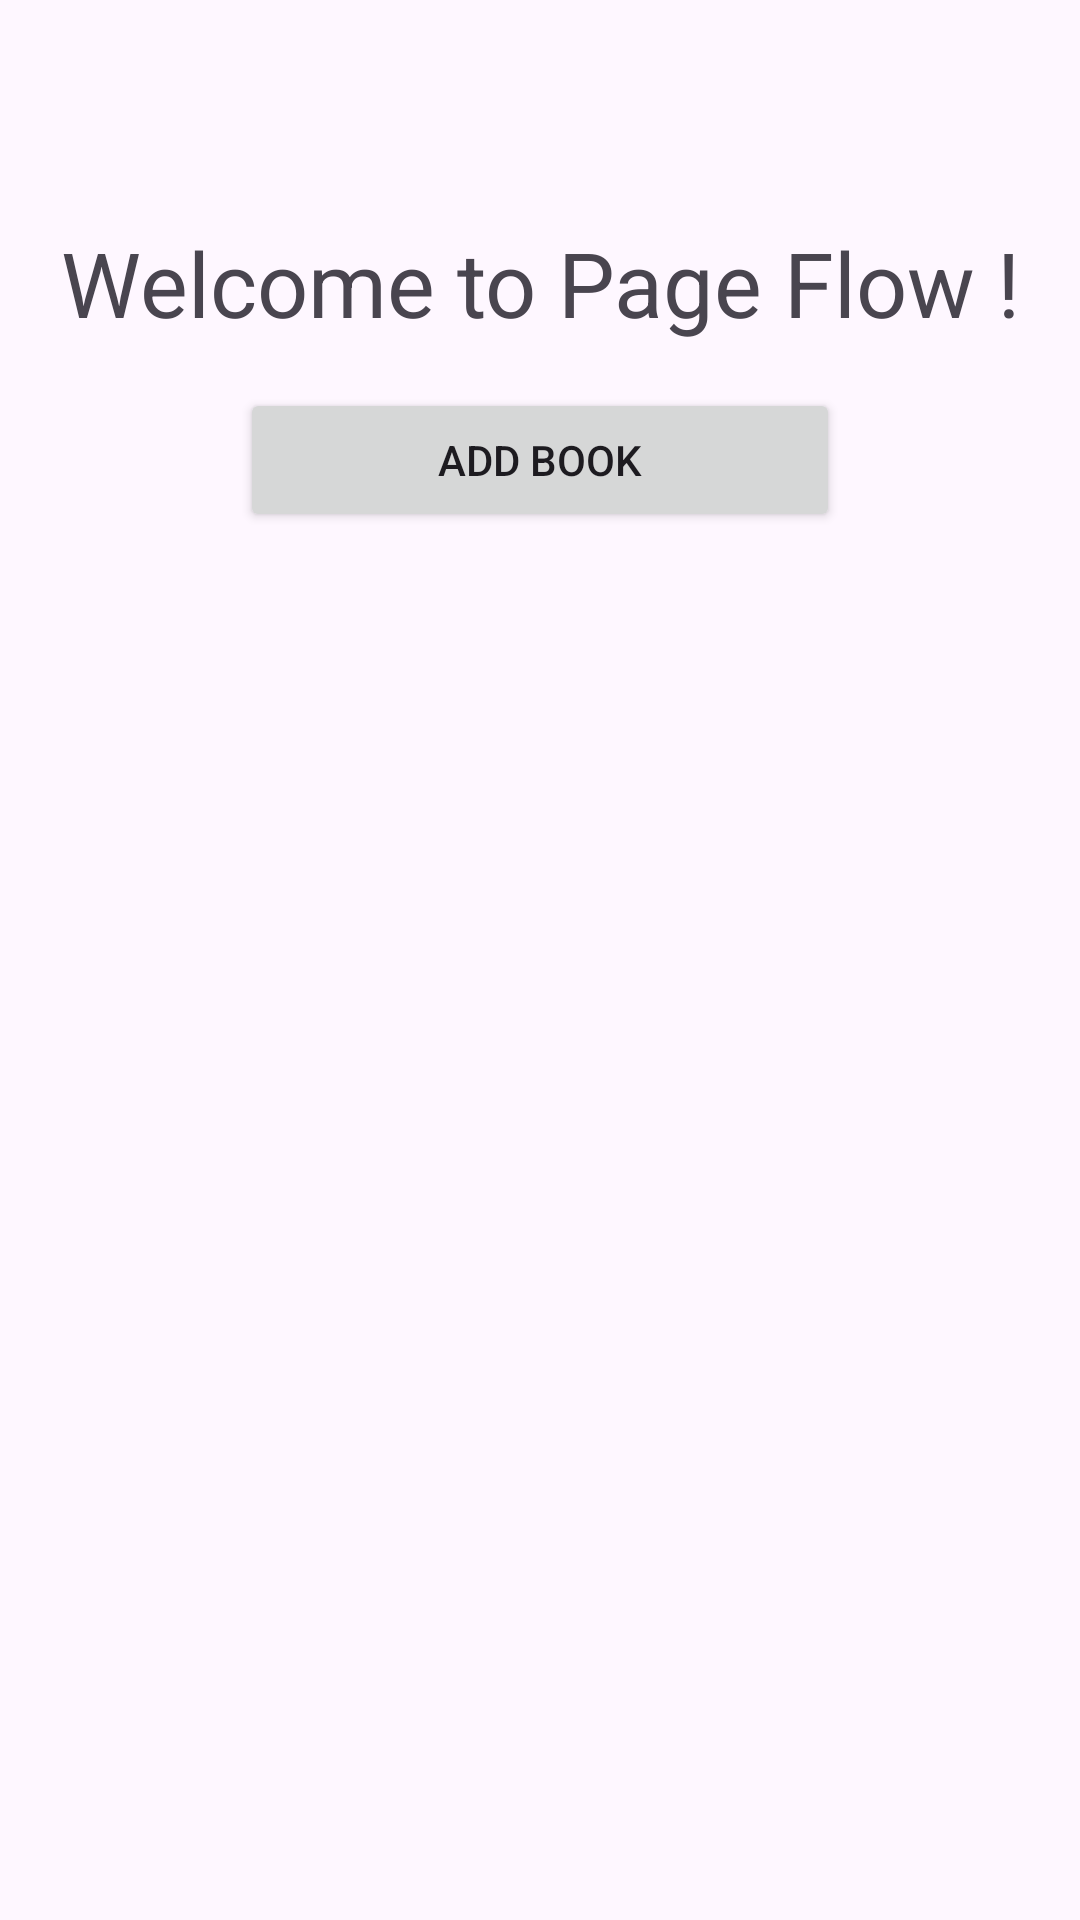

The Android layout XML behind this screen, and the referenced resources:
<!-- AndroidManifest.xml: application theme Theme.PageFlow -->
<!-- res/layout/activity_admin_dashboard.xml -->
<?xml version="1.0" encoding="utf-8"?>
<LinearLayout xmlns:android="http://schemas.android.com/apk/res/android"
        xmlns:app="http://schemas.android.com/apk/res-auto"
        xmlns:tools="http://schemas.android.com/tools"
        android:id="@+id/main"
        android:layout_width="match_parent"
        android:layout_height="match_parent"
        android:orientation="vertical"
        android:padding="0dp"
        tools:context=".AdminDashboard">

        <androidx.appcompat.widget.Toolbar
            android:id="@+id/toolbar"
            android:textAlignment="center"
            app:titleTextColor="@color/white"
            android:layout_width="match_parent"
            android:layout_height="?attr/actionBarSize"
            android:theme="@style/ThemeOverlay.AppCompat.Dark.ActionBar"
            app:popupTheme="@style/ThemeOverlay.AppCompat.Light" />
        <TextView
            android:text="Welcome to Page Flow !"
            android:textSize="30sp"
            android:textAlignment="center"
            android:padding="10dp"
            android:layout_width="match_parent"
            android:layout_height="wrap_content"/>


        <Button
            android:layout_marginTop="5dp"
            android:id="@+id/addbook"
            android:layout_gravity="center"
            android:layout_width="200dp"
            android:layout_height="wrap_content"
            android:text="Add book"/>

        <ListView
            android:id="@+id/bookListView"
            android:layout_width="match_parent"
            android:layout_height="wrap_content"
            android:layout_below="@id/addbook"
            android:layout_marginTop="20dp"
            android:divider="@android:color/darker_gray"
            android:dividerHeight="1dp"/>

    </LinearLayout>
<!-- resources referenced by this layout -->
<resources>
  <color name="white">#FFFFFFFF</color>
  <style name="Theme.PageFlow" parent="Base.Theme.PageFlow" />
  <style name="Base.Theme.PageFlow" parent="Theme.Material3.DayNight.NoActionBar">
          
          
      </style>
</resources>
